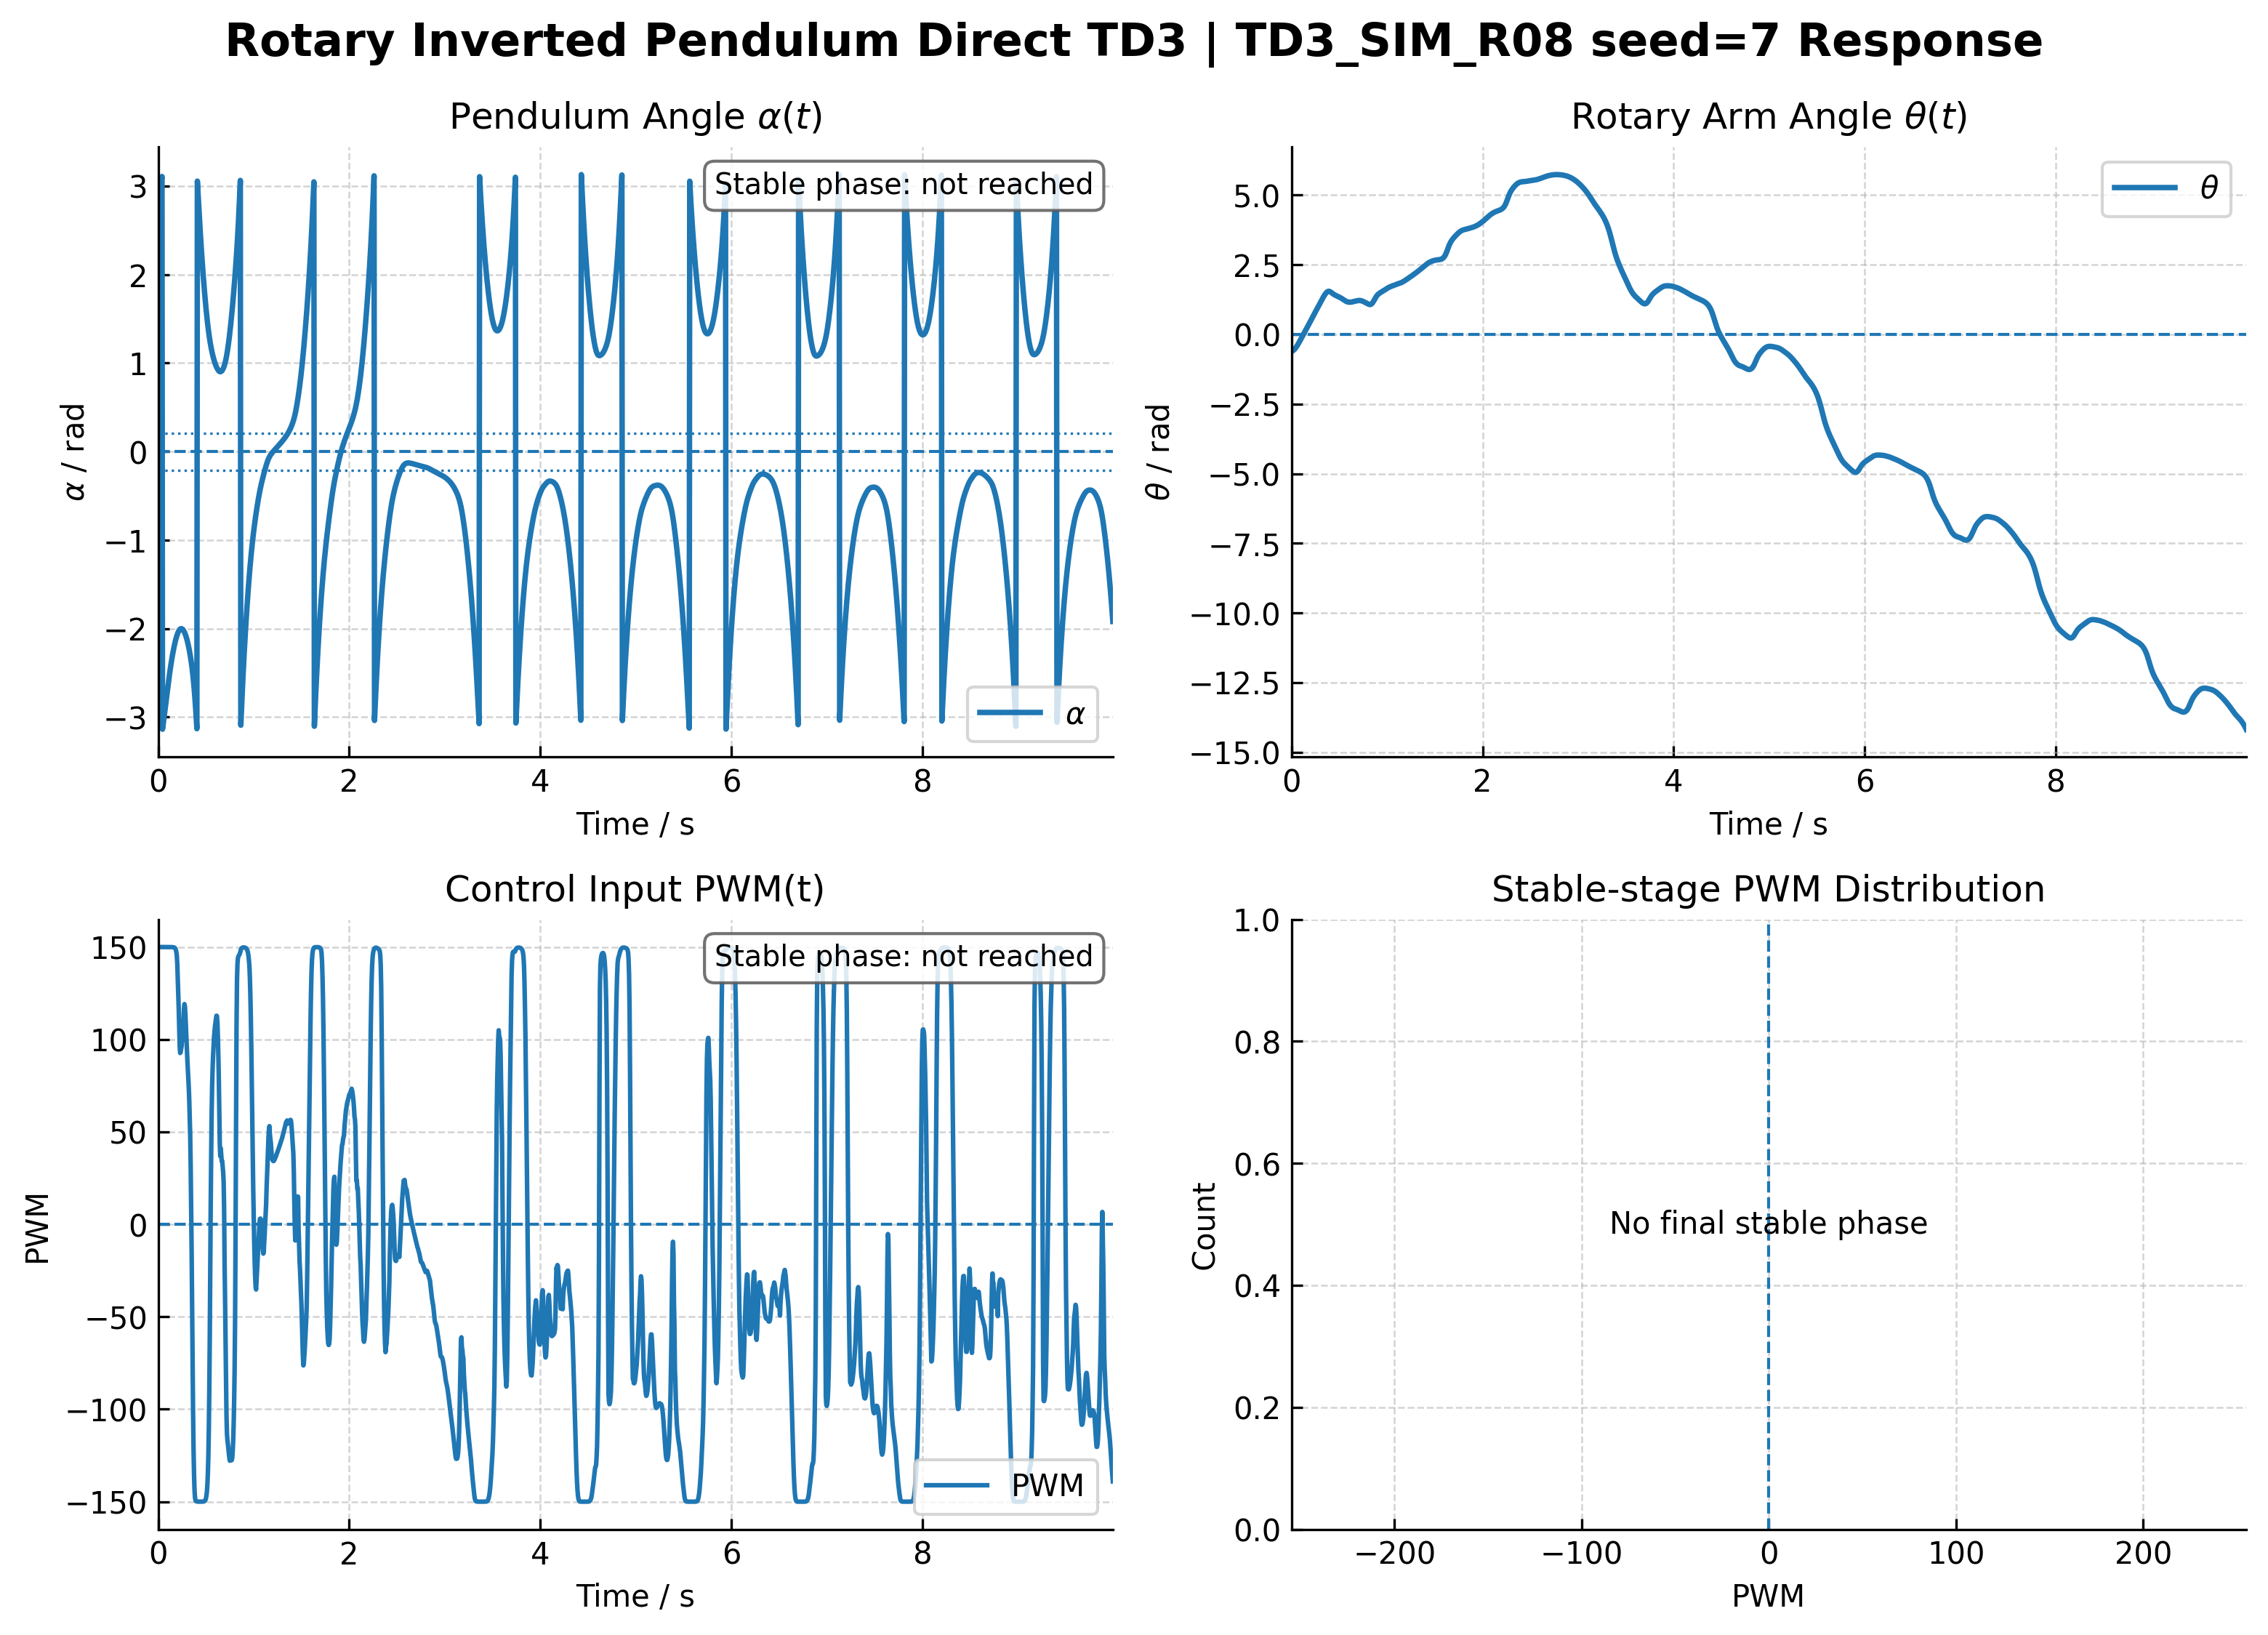

Data behind this chart, as committed beside it:
time_s, theta_rad, theta_dot_rad_s, alpha_rad, alpha_dot_rad_s, pwm, mode, observer_blend, action_norm, policy_raw
0.0, -0.608, 0.0, 2.937, 0.0, 150, 1, 0.0, 1, 7.188
0.005, -0.6034, 0.07776, 2.944, 0.1259, 150, 1, 0.0, 1, 7.06
0.01, -0.596, 0.2859, 2.956, 0.4629, 150, 1, 0.0, 1, 7.234
0.015, -0.586, 0.584, 2.972, 0.9447, 150, 1, 0.0, 1, 7.548
0.02, -0.5733, 0.942, 2.993, 1.522, 150, 1, 0.0, 1, 7.755
0.025, -0.5583, 1.338, 3.017, 2.158, 150, 1, 0.0, 1, 7.643
0.03, -0.541, 1.755, 3.044, 2.824, 150, 1, 0.0, 1, 7.341
0.035, -0.5216, 2.182, 3.075, 3.499, 150, 1, 0.0, 1, 7.049
0.04, -0.5002, 2.607, 3.109, 4.165, 150, 1, 0.0, 1, 6.775
0.045, -0.477, 3.024, -3.138, 4.811, 150, 1, 0.0, 1, 6.559
0.05, -0.4522, 3.427, -3.1, 5.423, 150, 1, 0.0, 1, 6.372
0.055, -0.426, 3.809, -3.059, 5.994, 150, 1, 0.0, 1, 6.233
0.06, -0.3986, 4.166, -3.017, 6.515, 150, 1, 0.0, 1, 6.139
0.065, -0.3701, 4.496, -2.974, 6.981, 150, 1, 0.0, 1, 6.034
0.07, -0.3408, 4.796, -2.93, 7.388, 150, 1, 0.0, 1, 5.947
0.075, -0.3108, 5.064, -2.886, 7.733, 150, 1, 0.0, 1, 5.81
0.08, -0.2802, 5.299, -2.842, 8.016, 150, 1, 0.0, 1, 5.672
0.085, -0.2493, 5.503, -2.797, 8.237, 150, 1, 0.0, 1, 5.543
0.09, -0.218, 5.675, -2.753, 8.398, 150, 1, 0.0, 1, 5.426
0.095, -0.1866, 5.818, -2.71, 8.502, 150, 1, 0.0, 1, 5.323
0.1, -0.155, 5.935, -2.667, 8.555, 150, 1, 0.0, 0.9999, 5.218
0.105, -0.1234, 6.029, -2.625, 8.559, 150, 1, 0.0, 0.9999, 5.1
0.11, -0.09182, 6.102, -2.584, 8.521, 150, 1, 0.0, 0.9999, 4.991
0.115, -0.06021, 6.157, -2.543, 8.445, 150, 1, 0.0, 0.9999, 4.879
0.12, -0.02863, 6.198, -2.505, 8.336, 150, 1, 0.0, 0.9999, 4.765
0.125, 0.002927, 6.228, -2.467, 8.199, 150, 1, 0.0, 0.9998, 4.656
0.13, 0.03445, 6.248, -2.43, 8.036, 150, 1, 0.0, 0.9998, 4.551
0.135, 0.06597, 6.263, -2.395, 7.852, 150, 1, 0.0, 0.9997, 4.439
0.14, 0.09748, 6.273, -2.361, 7.65, 149.9, 1, 0.0, 0.9996, 4.321
0.145, 0.129, 6.28, -2.329, 7.433, 149.9, 1, 0.0, 0.9996, 4.218
0.15, 0.1606, 6.286, -2.297, 7.202, 149.9, 1, 0.0, 0.9995, 4.117
0.155, 0.1922, 6.293, -2.268, 6.96, 149.9, 1, 0.0, 0.9994, 4.033
0.16, 0.2239, 6.3, -2.239, 6.708, 149.9, 1, 0.0, 0.9991, 3.874
0.165, 0.2557, 6.31, -2.212, 6.448, 149.8, 1, 0.0, 0.9987, 3.653
0.17, 0.2876, 6.323, -2.187, 6.181, 149.7, 1, 0.0, 0.9979, 3.434
0.175, 0.3197, 6.339, -2.163, 5.907, 149.5, 1, 0.0, 0.9965, 3.177
0.18, 0.3519, 6.358, -2.141, 5.627, 149.1, 1, 0.0, 0.994, 2.9
0.185, 0.3844, 6.38, -2.12, 5.342, 148.4, 1, 0.0, 0.9894, 2.616
0.19, 0.417, 6.407, -2.1, 5.052, 147.3, 1, 0.0, 0.9822, 2.356
0.195, 0.4498, 6.436, -2.083, 4.757, 145.3, 1, 0.0, 0.9686, 2.069
0.2, 0.4828, 6.468, -2.066, 4.458, 140.7, 1, 0.0, 0.9378, 1.719
0.205, 0.5159, 6.5, -2.052, 4.154, 132, 1, 0.0, 0.8798, 1.375
0.21, 0.5491, 6.531, -2.039, 3.842, 124.5, 1, 0.0, 0.8297, 1.187
0.215, 0.5823, 6.557, -2.028, 3.523, 116.7, 1, 0.0, 0.778, 1.04
0.22, 0.6154, 6.577, -2.019, 3.194, 107, 1, 0.0, 0.7137, 0.8946
0.225, 0.6483, 6.588, -2.011, 2.856, 96.22, 1, 0.0, 0.6415, 0.7606
0.23, 0.6811, 6.589, -2.006, 2.508, 92.68, 1, 0.0, 0.6178, 0.7215
0.235, 0.7136, 6.578, -2.003, 2.15, 93.1, 1, 0.0, 0.6207, 0.7261
0.24, 0.746, 6.561, -2.001, 1.784, 94.91, 1, 0.0, 0.6327, 0.7459
0.245, 0.7782, 6.539, -2.002, 1.414, 96.42, 1, 0.0, 0.6428, 0.763
0.25, 0.8103, 6.515, -2.004, 1.041, 99.68, 1, 0.0, 0.6645, 0.8008
0.255, 0.8424, 6.493, -2.008, 0.6682, 101.7, 1, 0.0, 0.6778, 0.825
0.26, 0.8744, 6.472, -2.014, 0.2969, 103.7, 1, 0.0, 0.6916, 0.851
0.265, 0.9064, 6.455, -2.021, -0.07168, 110.1, 1, 0.0, 0.734, 0.9372
0.27, 0.9385, 6.443, -2.031, -0.4359, 116.8, 1, 0.0, 0.7787, 1.042
0.275, 0.9707, 6.437, -2.042, -0.7934, 119.1, 1, 0.0, 0.7942, 1.083
0.28, 1.003, 6.44, -2.054, -1.143, 117.9, 1, 0.0, 0.7857, 1.06
0.285, 1.036, 6.448, -2.068, -1.485, 113.4, 1, 0.0, 0.756, 0.9868
0.29, 1.068, 6.458, -2.084, -1.821, 107.8, 1, 0.0, 0.719, 0.9055
0.295, 1.1, 6.468, -2.101, -2.153, 101.5, 1, 0.0, 0.6765, 0.8227
... 1,940 more rows
